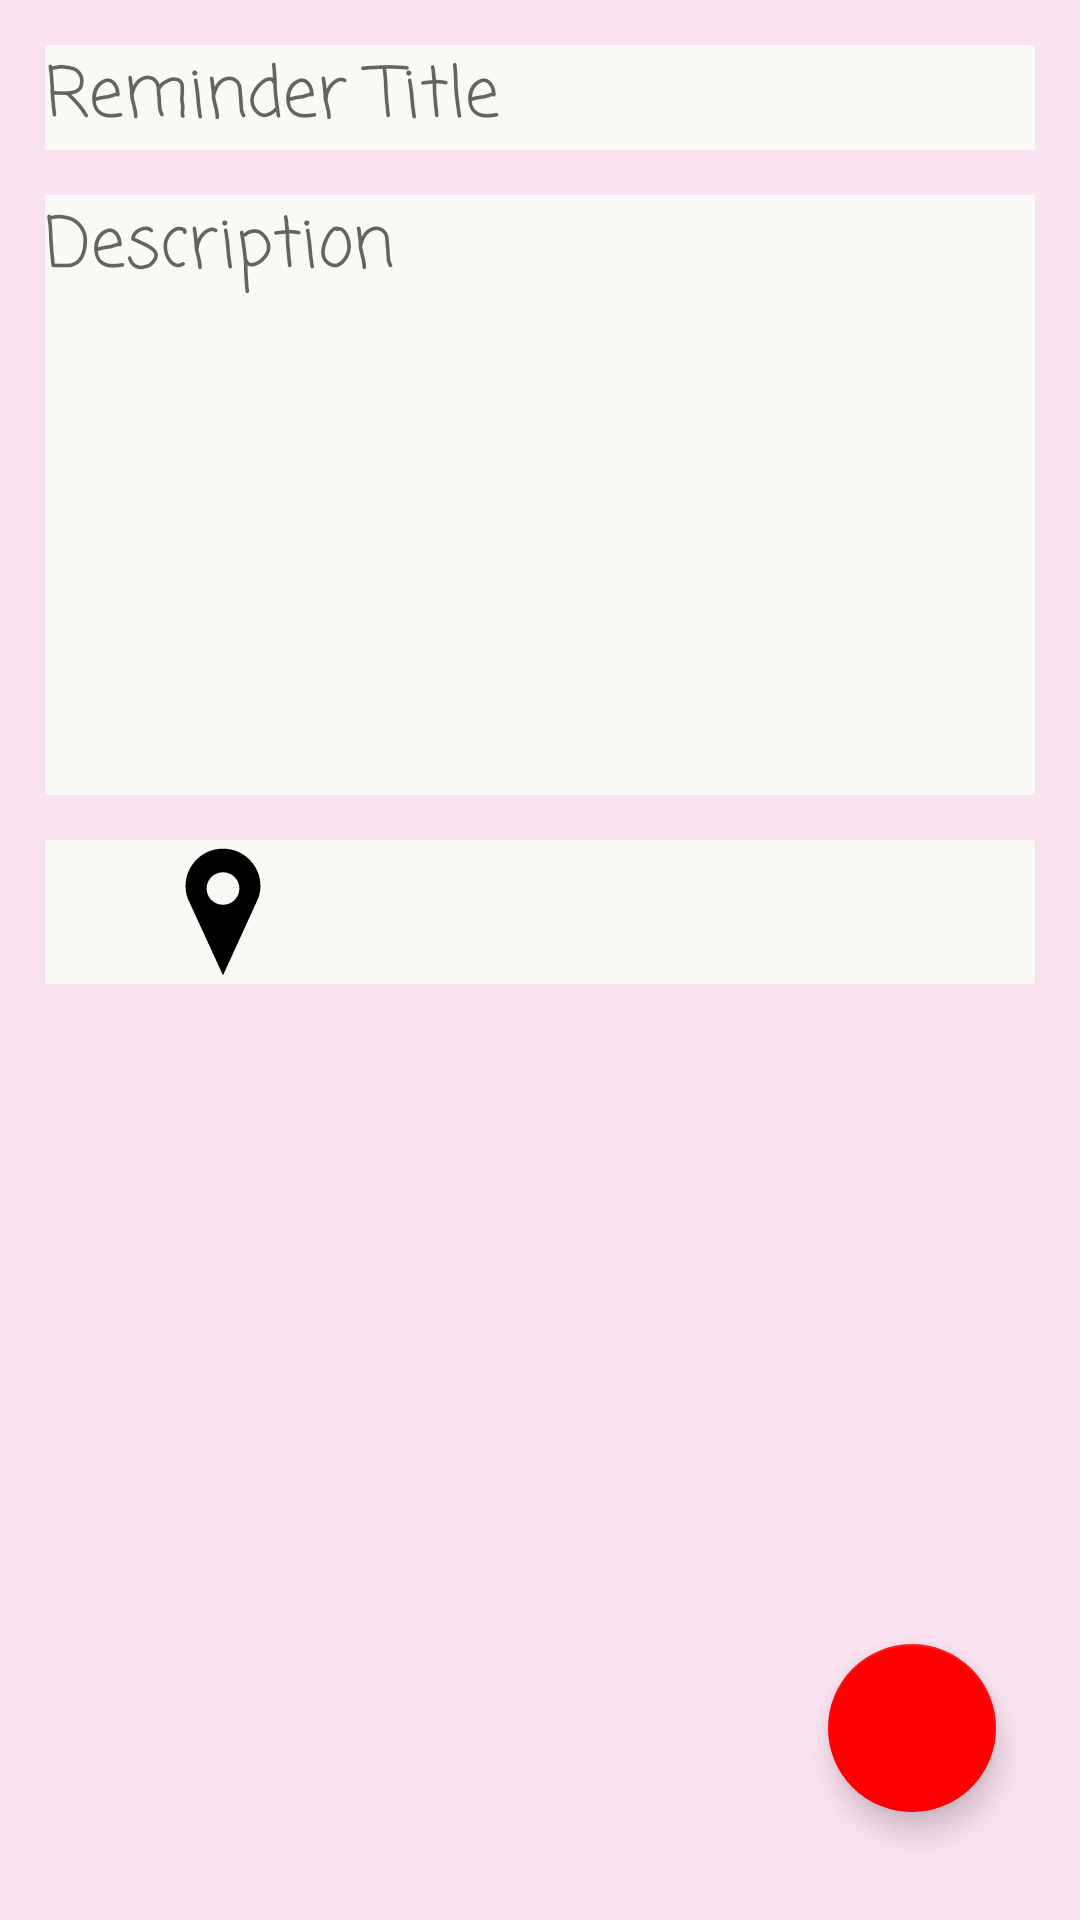

Here is an Android app screen rendered from its layout file. Give the layout XML and the strings, colors and styles it references.
<!-- AndroidManifest.xml: application theme AppTheme -->
<!-- res/layout/fragment_saving_details.xml -->
<?xml version="1.0" encoding="utf-8"?>
<androidx.constraintlayout.widget.ConstraintLayout xmlns:android="http://schemas.android.com/apk/res/android"
    xmlns:app="http://schemas.android.com/apk/res-auto"
    xmlns:tools="http://schemas.android.com/tools"
    android:layout_margin="5dp"
    android:layout_width="match_parent"
    android:background="@color/colorPinked"
    android:layout_height="match_parent">

    <EditText
        android:id="@+id/et_reminder_title_edit"
        android:layout_width="match_parent"
        android:layout_height="wrap_content"
        android:layout_margin="15dp"
        android:layout_marginTop="28dp"
        android:background="@color/offWhite"
        android:ems="10"
        android:fontFamily="casual"
        android:hint="@string/reminder_title"
        app:hintEnabled="false"
        android:inputType="textPersonName"
        android:textSize="23sp"
        app:layout_constraintEnd_toEndOf="parent"
        app:layout_constraintHorizontal_bias="0.533"
        app:layout_constraintStart_toStartOf="parent"
        app:layout_constraintTop_toTopOf="parent" />

    <EditText
        android:id="@+id/et_reminder_description_edit"
        android:layout_width="match_parent"
        android:layout_height="200dp"
        android:layout_marginTop="16dp"
        android:layout_margin="15dp"
        android:background="@color/offWhite"
        android:gravity="top"
        android:focusableInTouchMode="true"
        android:ems="10"
        android:fontFamily="casual"
        android:hint="@string/description"
        android:inputType="textPersonName"
        android:textSize="23sp"
        app:layout_constraintEnd_toEndOf="parent"
        app:layout_constraintHorizontal_bias="0.0"
        app:layout_constraintStart_toStartOf="parent"
        app:layout_constraintTop_toBottomOf="@+id/et_reminder_title_edit" />

    <LinearLayout
        android:layout_width="match_parent"
        android:layout_height="wrap_content"
        android:layout_marginTop="15dp"
        android:orientation="horizontal"
        android:layout_margin="15dp"
        android:background="@color/offWhite"
        android:weightSum="100"
        app:layout_constraintBottom_toBottomOf="parent"
        app:layout_constraintEnd_toEndOf="parent"
        app:layout_constraintHorizontal_bias="0.0"
        app:layout_constraintStart_toStartOf="parent"
        app:layout_constraintTop_toBottomOf="@+id/et_reminder_description_edit"
        app:layout_constraintVertical_bias="0.0">

        <ImageView
            android:layout_width="wrap_content"
            android:layout_height="wrap_content"
            android:layout_gravity="center"
            android:layout_weight="25"
            android:id="@+id/imageView_edit"
            android:src="@drawable/ic_location" />


        <TextView
            android:id="@+id/tv_name_of_reminder_location_edit"
            android:layout_width="wrap_content"
            android:layout_height="wrap_content"
            android:layout_gravity="center"
            android:textColor="@color/colorBlack"
            android:textSize="17sp"
            android:layout_weight="75"
            tools:text="HIIIIIIIII" />

    </LinearLayout>

    <com.google.android.material.floatingactionbutton.FloatingActionButton
        android:id="@+id/floatingActionButton_save"
        android:layout_width="wrap_content"
        android:layout_height="wrap_content"
        android:layout_marginEnd="28dp"
        android:layout_marginBottom="36dp"
        app:backgroundTint="@color/colorRed"

        android:clickable="true"
        android:src="@drawable/ic_saving"
        app:layout_constraintBottom_toBottomOf="parent"
        app:layout_constraintEnd_toEndOf="parent"/>
</androidx.constraintlayout.widget.ConstraintLayout>
<!-- resources referenced by this layout -->
<resources>
  <color name="colorBlack">#212121</color>
  <color name="colorPinked">#fbe2f0</color>
  <color name="colorRed">#ff0000</color>
  <color name="offWhite">#FAF9F6</color>
  <!-- drawable ic_location (drawable) -->
  <?xml version="1.0" encoding="utf-8"?>
  <vector xmlns:android="http://schemas.android.com/apk/res/android"
      android:width="48dp"
      android:height="48dp"
      android:viewportWidth="100"
      android:viewportHeight="100">
      <path
          android:fillColor="#000000"
          android:pathData="M50,7.9c-13.3,0 -24.1,10.7 -24.1,24c0,2.8 0.5,5.4 1.4,7.9L50,89.4l22.7,-49.6c0.9,-2.5 1.4,-5.1 1.4,-7.9C74.1,18.7 63.3,7.9 50,7.9zM50,47c-7.3,0 -13.3,-5.9 -13.3,-13.2c0,-7.3 5.9,-13.2 13.3,-13.2s13.3,5.9 13.3,13.2C63.3,41 57.3,47 50,47z" />
      <path
          android:fillColor="#000000"
          android:pathData="M50,94L25.5,40.6c-1,-2.9 -1.5,-5.8 -1.5,-8.7C24,17.6 35.7,6 50,6s26,11.6 26,25.9c0,2.9 -0.5,5.7 -1.5,8.5L50,94zM50,9.8c-12.2,0 -22.2,9.9 -22.2,22.1c0,2.4 0.4,4.9 1.3,7.3L50,84.8L71,39c0.8,-2.2 1.2,-4.7 1.2,-7.1C72.2,19.7 62.2,9.8 50,9.8zM50,48.9c-8.4,0 -15.2,-6.8 -15.2,-15.2S41.6,18.6 50,18.6s15.2,6.8 15.2,15.2S58.4,48.9 50,48.9zM50,22.4c-6.3,0 -11.4,5.1 -11.4,11.3C38.6,40 43.7,45 50,45c6.3,0 11.4,-5.1 11.4,-11.3C61.4,27.5 56.3,22.4 50,22.4z" />
  </vector>
  <string name="description">Description</string>
  <string name="reminder_title">Reminder Title</string>
  <style name="AppTheme" parent="Theme.AppCompat.Light.DarkActionBar">
          
          <item name="colorPrimary">@color/colorPrimary</item>
          <item name="colorPrimaryDark">@color/colorPrimaryDark</item>
          <item name="colorAccent">@color/colorAccent</item>
      </style>
  <color name="colorPrimary">#34495e</color>
  <color name="colorPrimaryDark">#1d3747</color>
  <color name="colorAccent">#82d9c8</color>
</resources>
